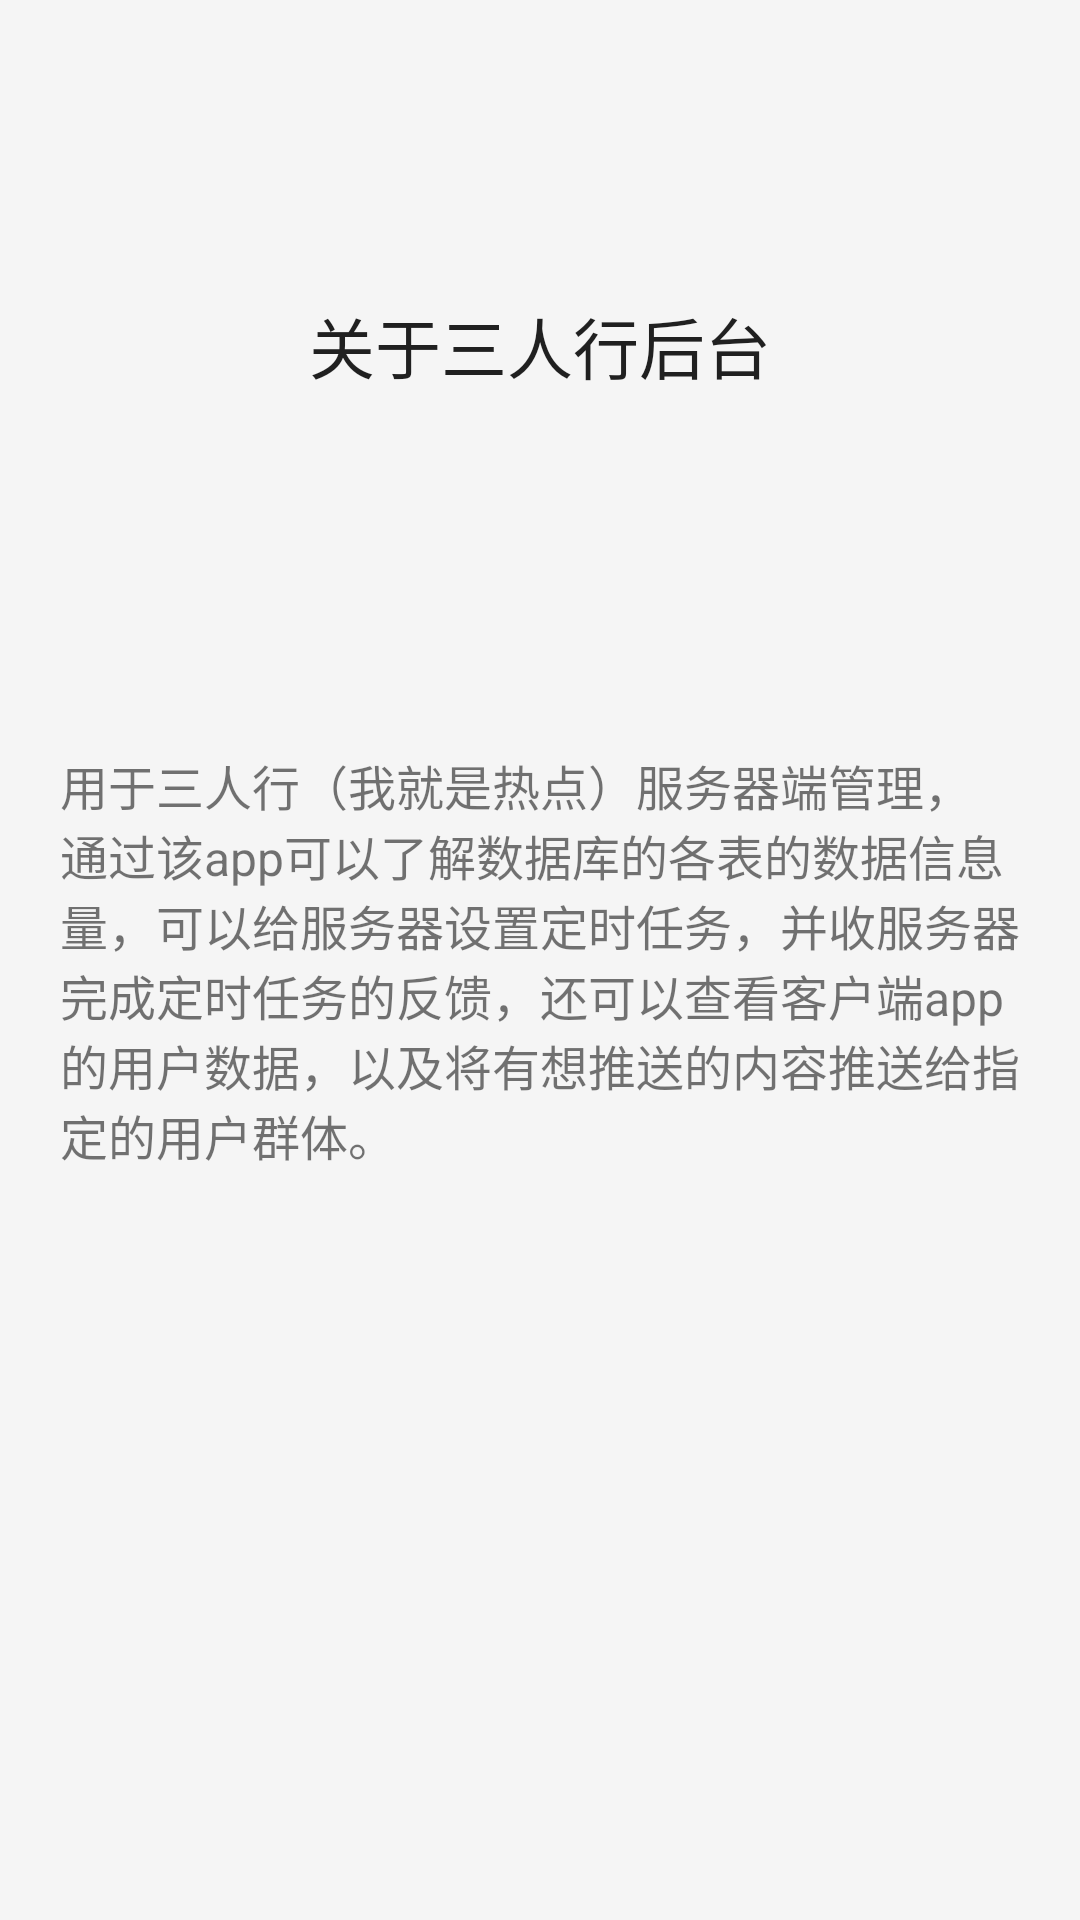

Here is an Android app screen rendered from its layout file. Give the layout XML and the strings, colors and styles it references.
<!-- AndroidManifest.xml: application theme AppTheme -->
<!-- res/layout/fragment_about.xml -->
<?xml version="1.0" encoding="utf-8"?>
<FrameLayout xmlns:android="http://schemas.android.com/apk/res/android"
    xmlns:app="http://schemas.android.com/apk/res-auto"
    android:layout_width="match_parent"
    android:layout_height="match_parent">

    <RelativeLayout
        android:layout_width="match_parent"
        android:layout_height="match_parent">

        <TextView
            android:id="@+id/textView"
            android:layout_width="wrap_content"
            android:layout_height="wrap_content"
            android:layout_alignParentTop="true"
            android:layout_centerHorizontal="true"
            android:layout_gravity="center_horizontal|top"
            android:layout_marginTop="99dp"
            android:text="关于三人行后台"
            android:textAppearance="?android:attr/textAppearanceLarge" />

        <TextView
            android:id="@+id/textView2"
            android:layout_width="wrap_content"
            android:layout_height="wrap_content"
            android:layout_centerVertical="true"
            android:layout_gravity="center"
            android:layout_margin="20dp"
            android:text="用于三人行（我就是热点）服务器端管理，通过该app可以了解数据库的各表的数据信息量，可以给服务器设置定时任务，并收服务器完成定时任务的反馈，还可以查看客户端app的用户数据，以及将有想推送的内容推送给指定的用户群体。"
            android:textAppearance="?android:attr/textAppearanceSmall"
            android:textSize="16sp" />
    </RelativeLayout>


</FrameLayout>
<!-- resources referenced by this layout -->
<resources>
  <style name="AppTheme" parent="BaseAppTheme" />
  <style name="BaseAppTheme" parent="Theme.AppCompat.Light.NoActionBar">
          
          <item name="colorPrimary">@color/primary</item>
          <item name="colorPrimaryDark">@color/primary_dark</item>
          <item name="colorAccent">@color/accent</item>
          <item name="android:windowBackground">@color/window_background</item>
      </style>
  <color name="primary">#009688</color>
  <color name="primary_dark">#00897b</color>
  <color name="accent">#ffb74d</color>
  <color name="window_background">#FFF5F5F5</color>
</resources>
